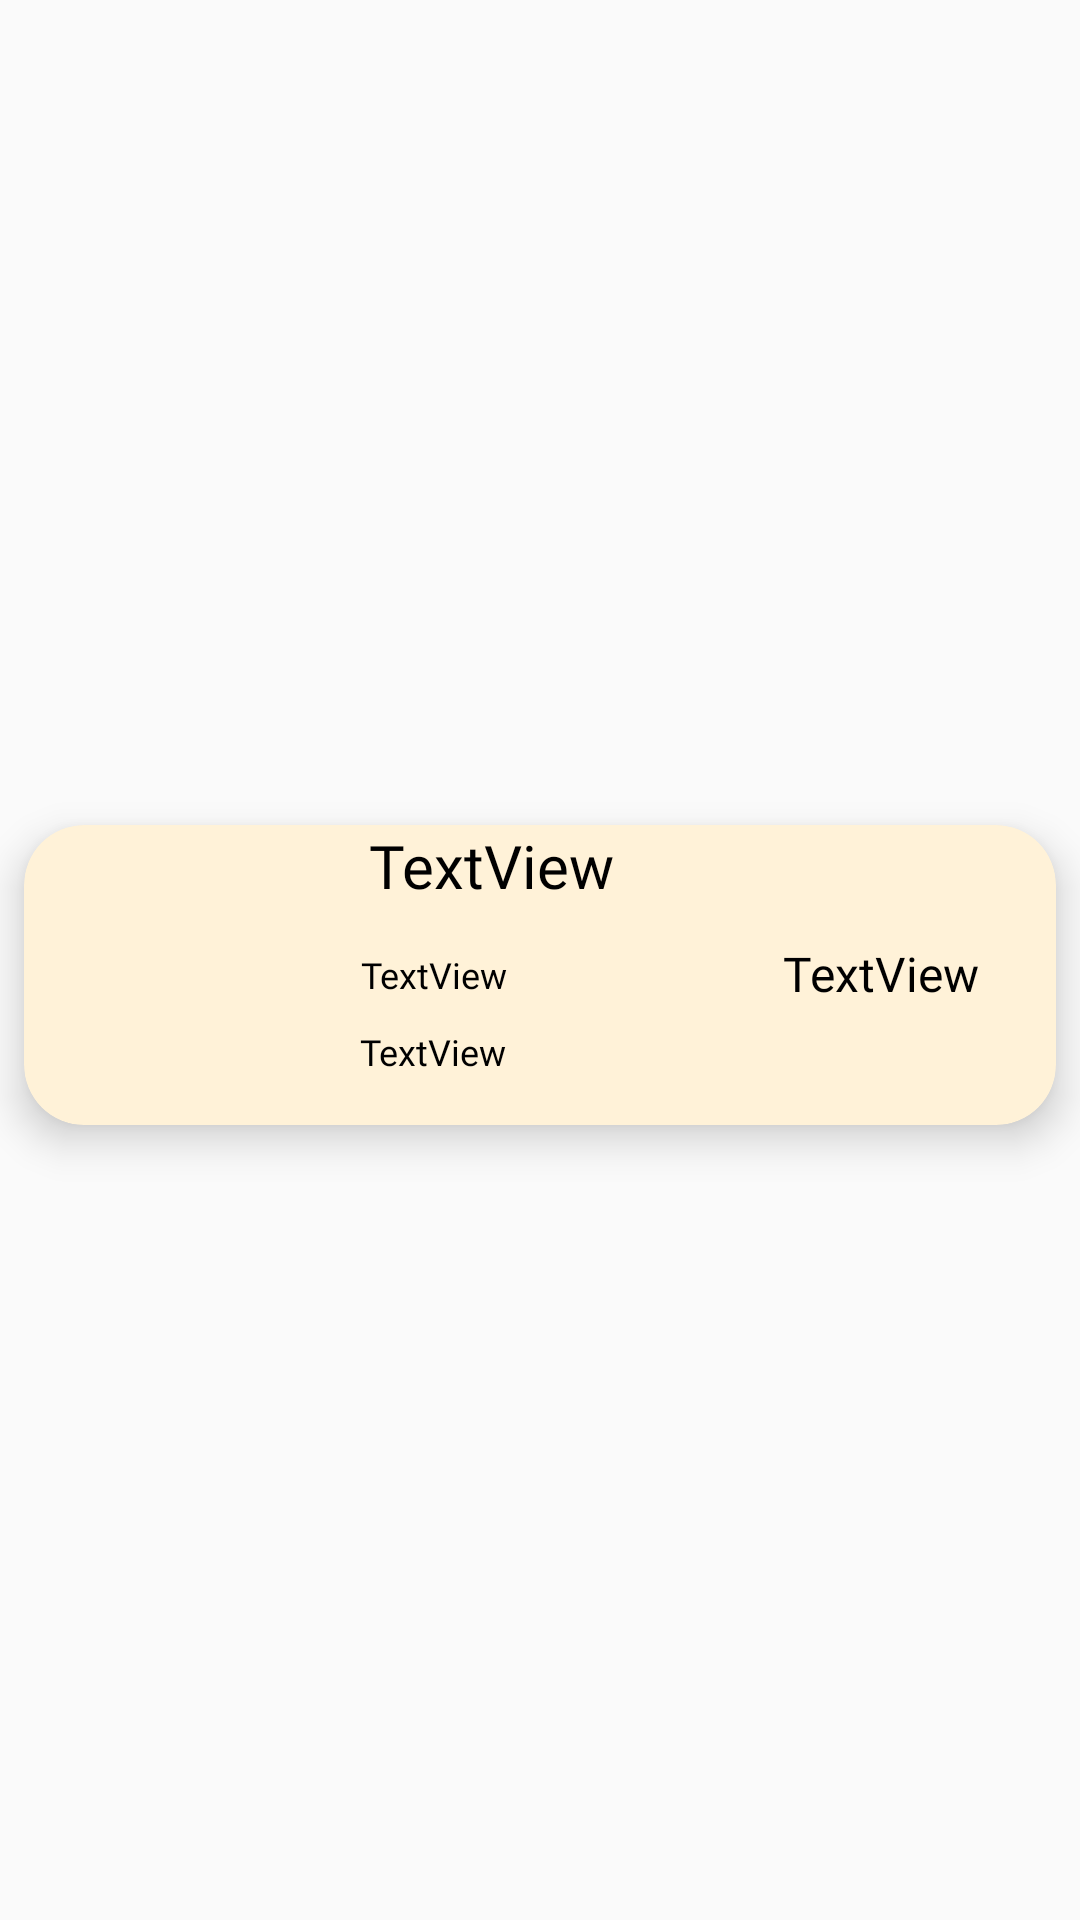

Android layout source for this screen:
<!-- AndroidManifest.xml: application theme Theme.BookIt -->
<!-- res/layout/bookings_recycler_view_row.xml -->
<?xml version="1.0" encoding="utf-8"?>
<androidx.constraintlayout.widget.ConstraintLayout xmlns:android="http://schemas.android.com/apk/res/android"
    xmlns:app="http://schemas.android.com/apk/res-auto"
    xmlns:tools="http://schemas.android.com/tools"
    android:layout_width="match_parent"
    android:layout_height="wrap_content">

    <androidx.cardview.widget.CardView
        android:layout_width="match_parent"
        android:layout_height="wrap_content"
        android:layout_marginTop="15dp"
        android:layout_marginBottom="5dp"
        android:layout_marginStart="8dp"
        android:layout_marginEnd="8dp"
        app:cardBackgroundColor="#FFF2D8"
        app:cardCornerRadius="20dp"
        app:cardElevation="8dp"
        app:layout_constraintBottom_toBottomOf="parent"
        app:layout_constraintEnd_toEndOf="parent"
        app:layout_constraintStart_toStartOf="parent"
        app:layout_constraintTop_toTopOf="parent" >

        <androidx.constraintlayout.widget.ConstraintLayout
            android:layout_width="match_parent"
            android:layout_height="match_parent">

            <TextView
                android:id="@+id/room_bookings_textView"
                android:layout_width="0dp"
                android:layout_height="wrap_content"
                android:layout_marginStart="15dp"
                android:text="TextView"
                android:textColor="@color/black"
                android:textSize="20sp"
                android:textStyle="normal"
                android:fontFamily="@font/roboto_slab"
                app:layout_constraintStart_toEndOf="@+id/calendar_bookings_imageView"
                app:layout_constraintTop_toTopOf="parent"
                app:layout_constraintEnd_toEndOf="parent"/>

            <ImageView
                android:id="@+id/calendar_bookings_imageView"
                android:layout_width="100dp"
                android:layout_height="100dp"
                android:padding="5dp"
                app:layout_constraintBottom_toBottomOf="parent"
                app:layout_constraintTop_toTopOf="parent"
                app:layout_constraintStart_toStartOf="parent"
                android:src="@drawable/calendar_bookings" />

            <TextView
                android:id="@+id/date_bookings_textView"
                android:layout_width="wrap_content"
                android:layout_height="wrap_content"
                android:fontFamily="@font/roboto_slab"
                android:text="TextView"
                android:textColor="@color/black"
                android:textSize="12sp"
                android:textStyle="normal"
                app:layout_constraintBottom_toBottomOf="parent"
                app:layout_constraintEnd_toEndOf="parent"
                app:layout_constraintHorizontal_bias="0.062"
                app:layout_constraintStart_toEndOf="@+id/calendar_bookings_imageView"
                app:layout_constraintTop_toBottomOf="@+id/room_bookings_textView"
                app:layout_constraintVertical_bias="0.714" />

            <TextView
                android:id="@+id/timeslot_bookings_textView"
                android:layout_width="wrap_content"
                android:layout_height="wrap_content"
                android:fontFamily="@font/roboto_slab"
                android:text="TextView"
                android:textColor="@color/black"
                android:textSize="12sp"
                android:textStyle="normal"
                app:layout_constraintBottom_toBottomOf="parent"
                app:layout_constraintEnd_toEndOf="parent"
                app:layout_constraintHorizontal_bias="0.063"
                app:layout_constraintStart_toEndOf="@+id/calendar_bookings_imageView"
                app:layout_constraintTop_toBottomOf="@+id/room_bookings_textView"
                app:layout_constraintVertical_bias="0.259" />

            <TextView
                android:id="@+id/action_bookings_textView"
                android:layout_width="wrap_content"
                android:layout_height="wrap_content"
                android:fontFamily="@font/roboto_slab"
                android:text="TextView"
                android:textColor="@color/black"
                android:textSize="16sp"
                android:textStyle="normal"
                app:layout_constraintBottom_toBottomOf="parent"
                app:layout_constraintEnd_toEndOf="parent"
                app:layout_constraintHorizontal_bias="0.856"
                app:layout_constraintStart_toEndOf="@+id/calendar_bookings_imageView"
                app:layout_constraintTop_toTopOf="parent"
                app:layout_constraintVertical_bias="0.493" />

        </androidx.constraintlayout.widget.ConstraintLayout>
    </androidx.cardview.widget.CardView>
</androidx.constraintlayout.widget.ConstraintLayout>
<!-- resources referenced by this layout -->
<resources>
  <style name="Theme.BookIt" parent="Base.Theme.BookIt" />
  <style name="Base.Theme.BookIt" parent="Theme.AppCompat.Light.NoActionBar">
          
          
      </style>
  <!-- not gathered from this repository: default colours our renderer supplied (Android Studio template values) -->
  <color name="black">#FF000000</color>
</resources>
